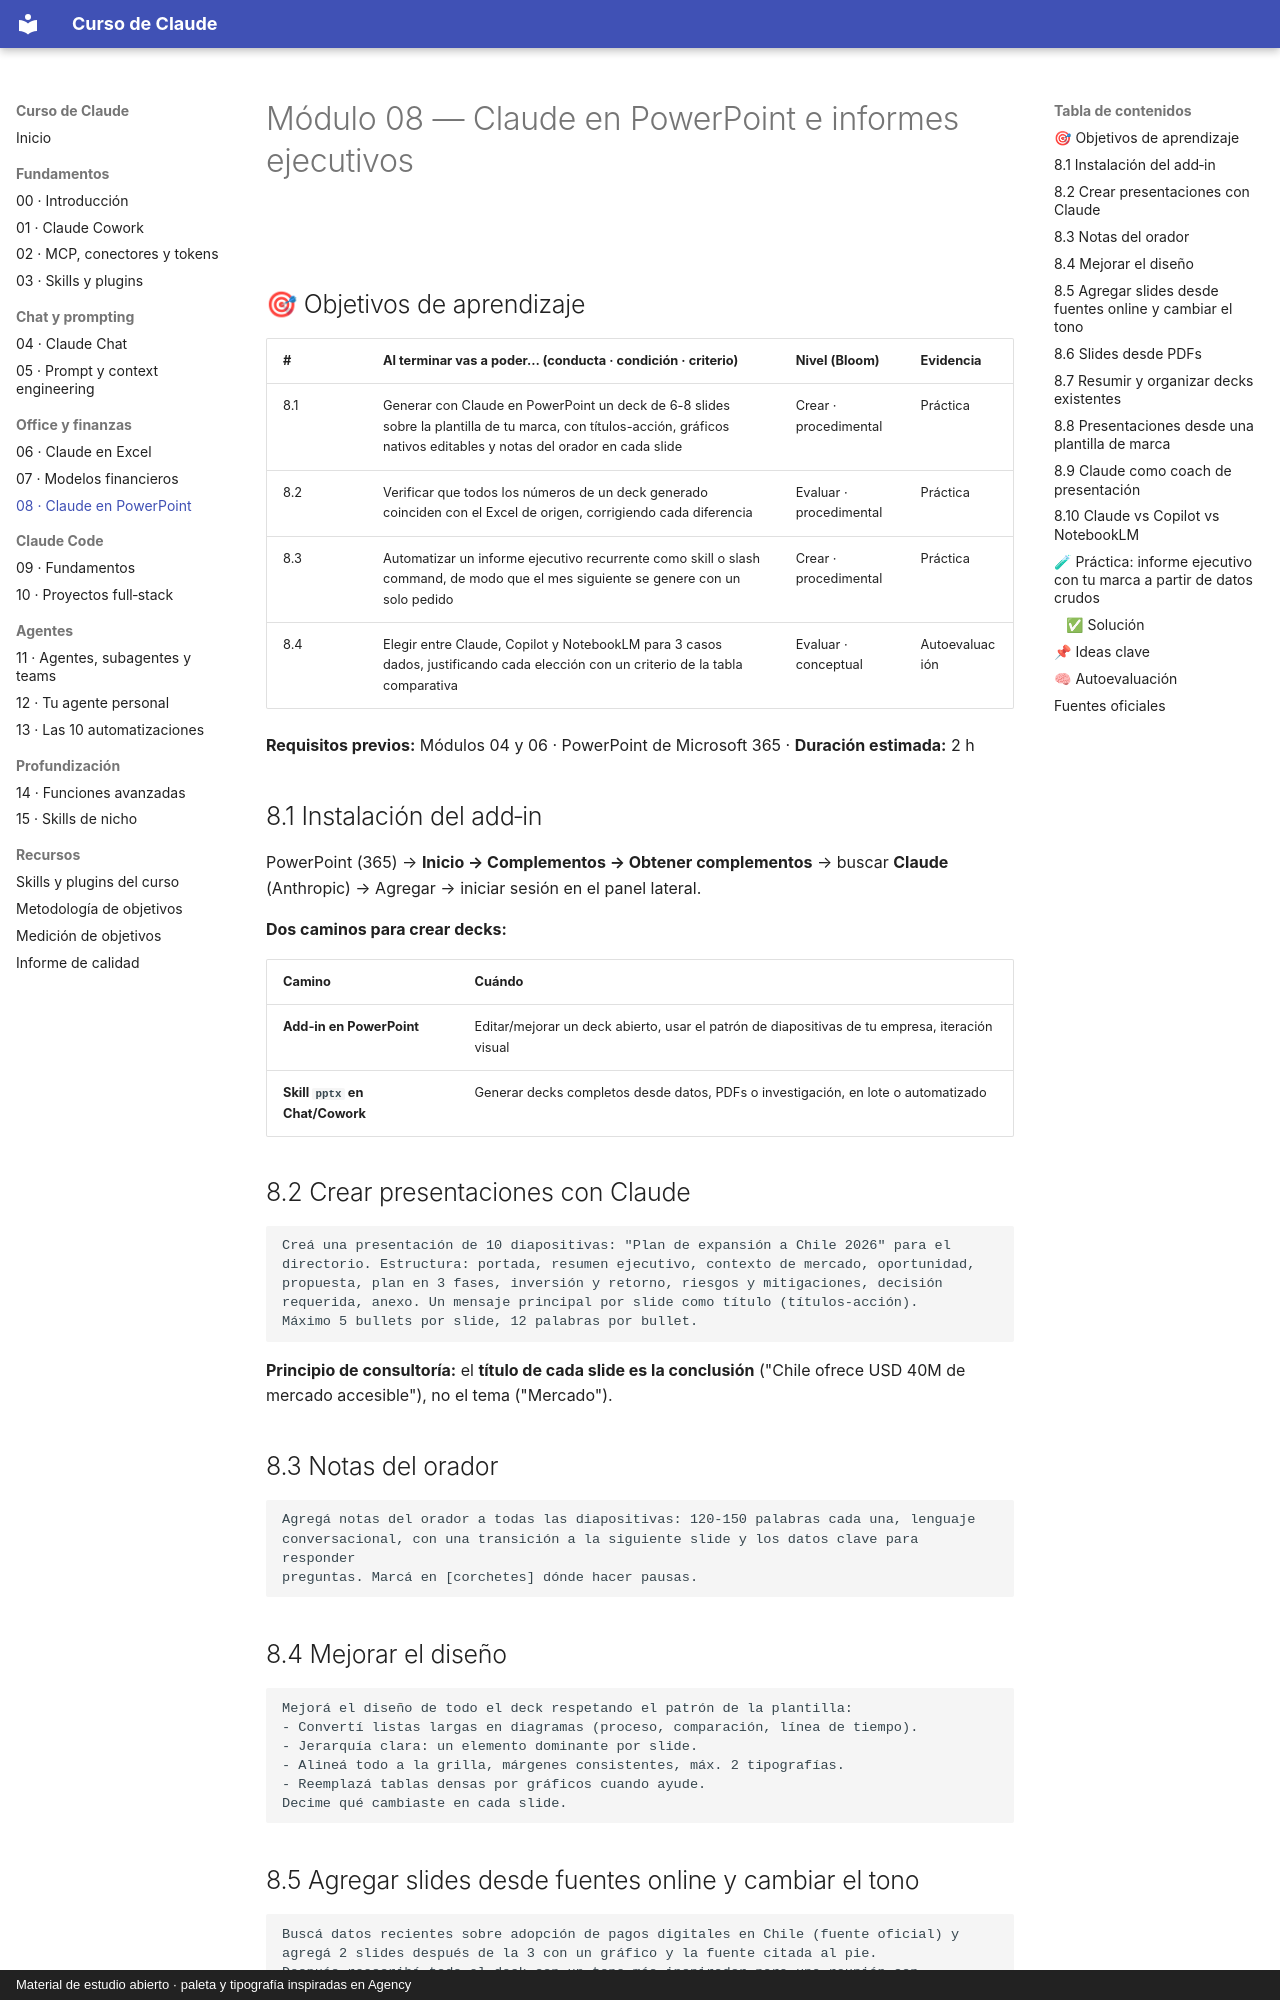

repository: FerInvernizzi/claude-course · page: modulos/08-claude-en-powerpoint.html · generator: mkdocs · copyright: Material de estudio abierto · paleta y tipografía inspiradas en Agency

# Módulo 08 — Claude en PowerPoint e informes ejecutivos

<img src="../assets/linea.svg" alt="" width="100%">

## 🎯 Objetivos de aprendizaje

| # | Al terminar vas a poder… (conducta · condición · criterio) | Nivel (Bloom) | Evidencia |
|---|---|---|---|
| 8.1 | Generar con Claude en PowerPoint un deck de 6-8 slides sobre la plantilla de tu marca, con títulos-acción, gráficos nativos editables y notas del orador en cada slide | Crear · procedimental | Práctica |
| 8.2 | Verificar que todos los números de un deck generado coinciden con el Excel de origen, corrigiendo cada diferencia | Evaluar · procedimental | Práctica |
| 8.3 | Automatizar un informe ejecutivo recurrente como skill o slash command, de modo que el mes siguiente se genere con un solo pedido | Crear · procedimental | Práctica |
| 8.4 | Elegir entre Claude, Copilot y NotebookLM para 3 casos dados, justificando cada elección con un criterio de la tabla comparativa | Evaluar · conceptual | Autoevaluación |

**Requisitos previos:** Módulos 04 y 06 · PowerPoint de Microsoft 365 · **Duración estimada:** 2 h

## 8.1 Instalación del add‑in

PowerPoint (365) → **Inicio → Complementos → Obtener complementos** → buscar **Claude** (Anthropic) → Agregar → iniciar sesión en el panel lateral.

**Dos caminos para crear decks:**

| Camino | Cuándo |
|--------|--------|
| **Add‑in en PowerPoint** | Editar/mejorar un deck abierto, usar el patrón de diapositivas de tu empresa, iteración visual |
| **Skill `pptx` en Chat/Cowork** | Generar decks completos desde datos, PDFs o investigación, en lote o automatizado |

## 8.2 Crear presentaciones con Claude

```text
Creá una presentación de 10 diapositivas: "Plan de expansión a Chile 2026" para el
directorio. Estructura: portada, resumen ejecutivo, contexto de mercado, oportunidad,
propuesta, plan en 3 fases, inversión y retorno, riesgos y mitigaciones, decisión
requerida, anexo. Un mensaje principal por slide como título (títulos-acción).
Máximo 5 bullets por slide, 12 palabras por bullet.
```

**Principio de consultoría:** el **título de cada slide es la conclusión** ("Chile ofrece USD 40M de mercado accesible"), no el tema ("Mercado").

## 8.3 Notas del orador

```text
Agregá notas del orador a todas las diapositivas: 120-150 palabras cada una, lenguaje
conversacional, con una transición a la siguiente slide y los datos clave para responder
preguntas. Marcá en [corchetes] dónde hacer pausas.
```

## 8.4 Mejorar el diseño

```text
Mejorá el diseño de todo el deck respetando el patrón de la plantilla:
- Convertí listas largas en diagramas (proceso, comparación, línea de tiempo).
- Jerarquía clara: un elemento dominante por slide.
- Alineá todo a la grilla, márgenes consistentes, máx. 2 tipografías.
- Reemplazá tablas densas por gráficos cuando ayude.
Decime qué cambiaste en cada slide.
```

## 8.5 Agregar slides desde fuentes online y cambiar el tono

```text
Buscá datos recientes sobre adopción de pagos digitales en Chile (fuente oficial) y
agregá 2 slides después de la 3 con un gráfico y la fuente citada al pie.
Después reescribí todo el deck con un tono más inspirador para una reunión con
inversores (sin exagerar cifras).
```
